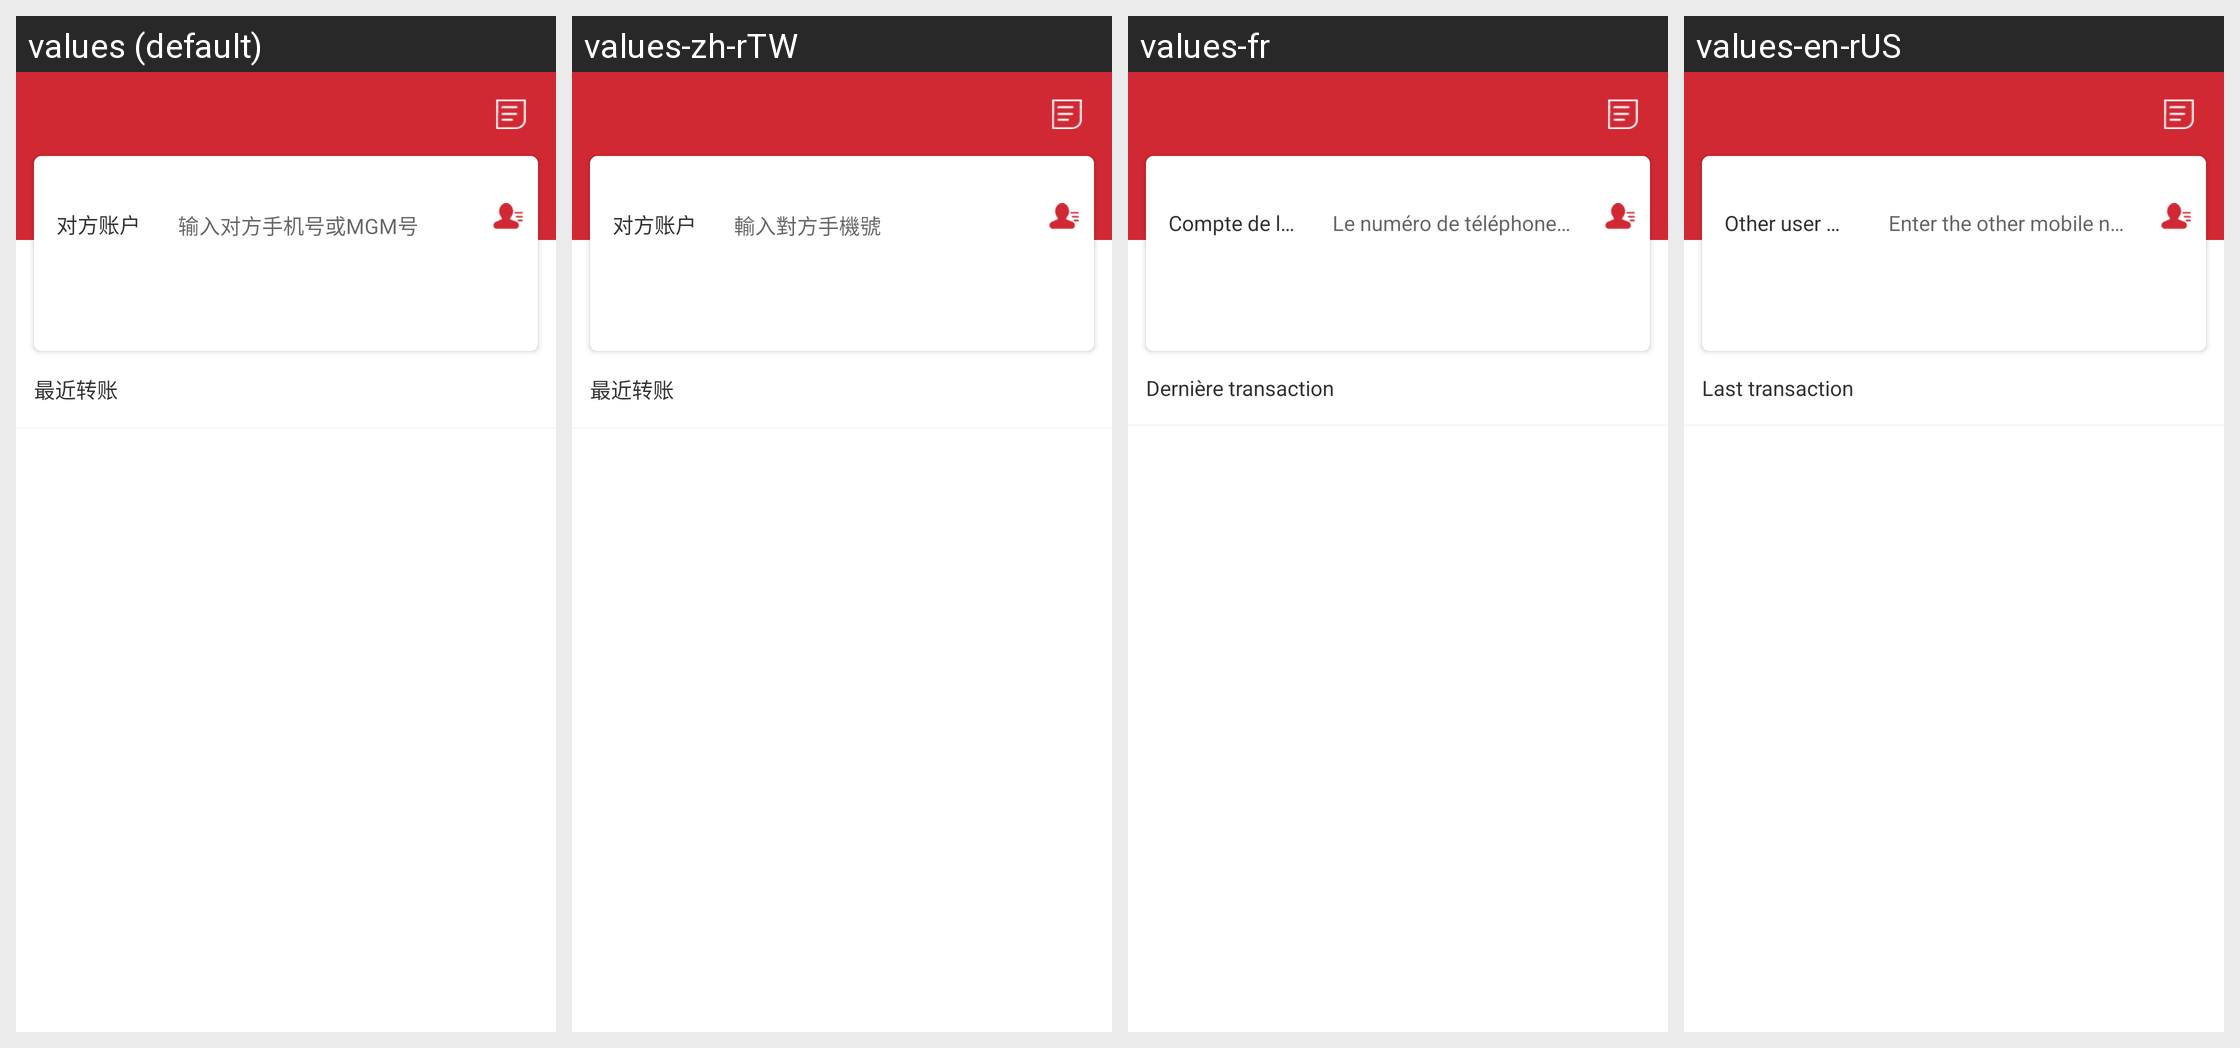

Locale-by-locale string values for the Android screen shown in this grid:
Android screen res/layout/ac_transfer_user.xml rendered under 4 locales, left to right: values (default), values-zh-rTW, values-fr, values-en-rUS. Device: Nexus 5 (rendered at 1080×1920; each locale shown at half size, 540×960, under a caption strip naming it); theme AppTheme.
Strings drawn on this screen, with the default value and each locale's value (text and hints the layout hard-codes, and strings that could not be matched under every locale, appear in the picture but are not listed):

other_account
  values: 对方账户
  values-zh-rTW: 对方账户
  values-fr: Compte de l`autre utilisateur
  values-en-rUS: Other user account

hint_input_friend_phone
  values: 输入对方手机号或MGM号
  values-zh-rTW: 輸入對方手機號
  values-fr: Le numéro de téléphone de lautre personne
  values-en-rUS: Enter the other mobile number

recently_transfer
  values: 最近转账
  values-zh-rTW: 最近转账
  values-fr: Dernière transaction
  values-en-rUS: Last transaction
